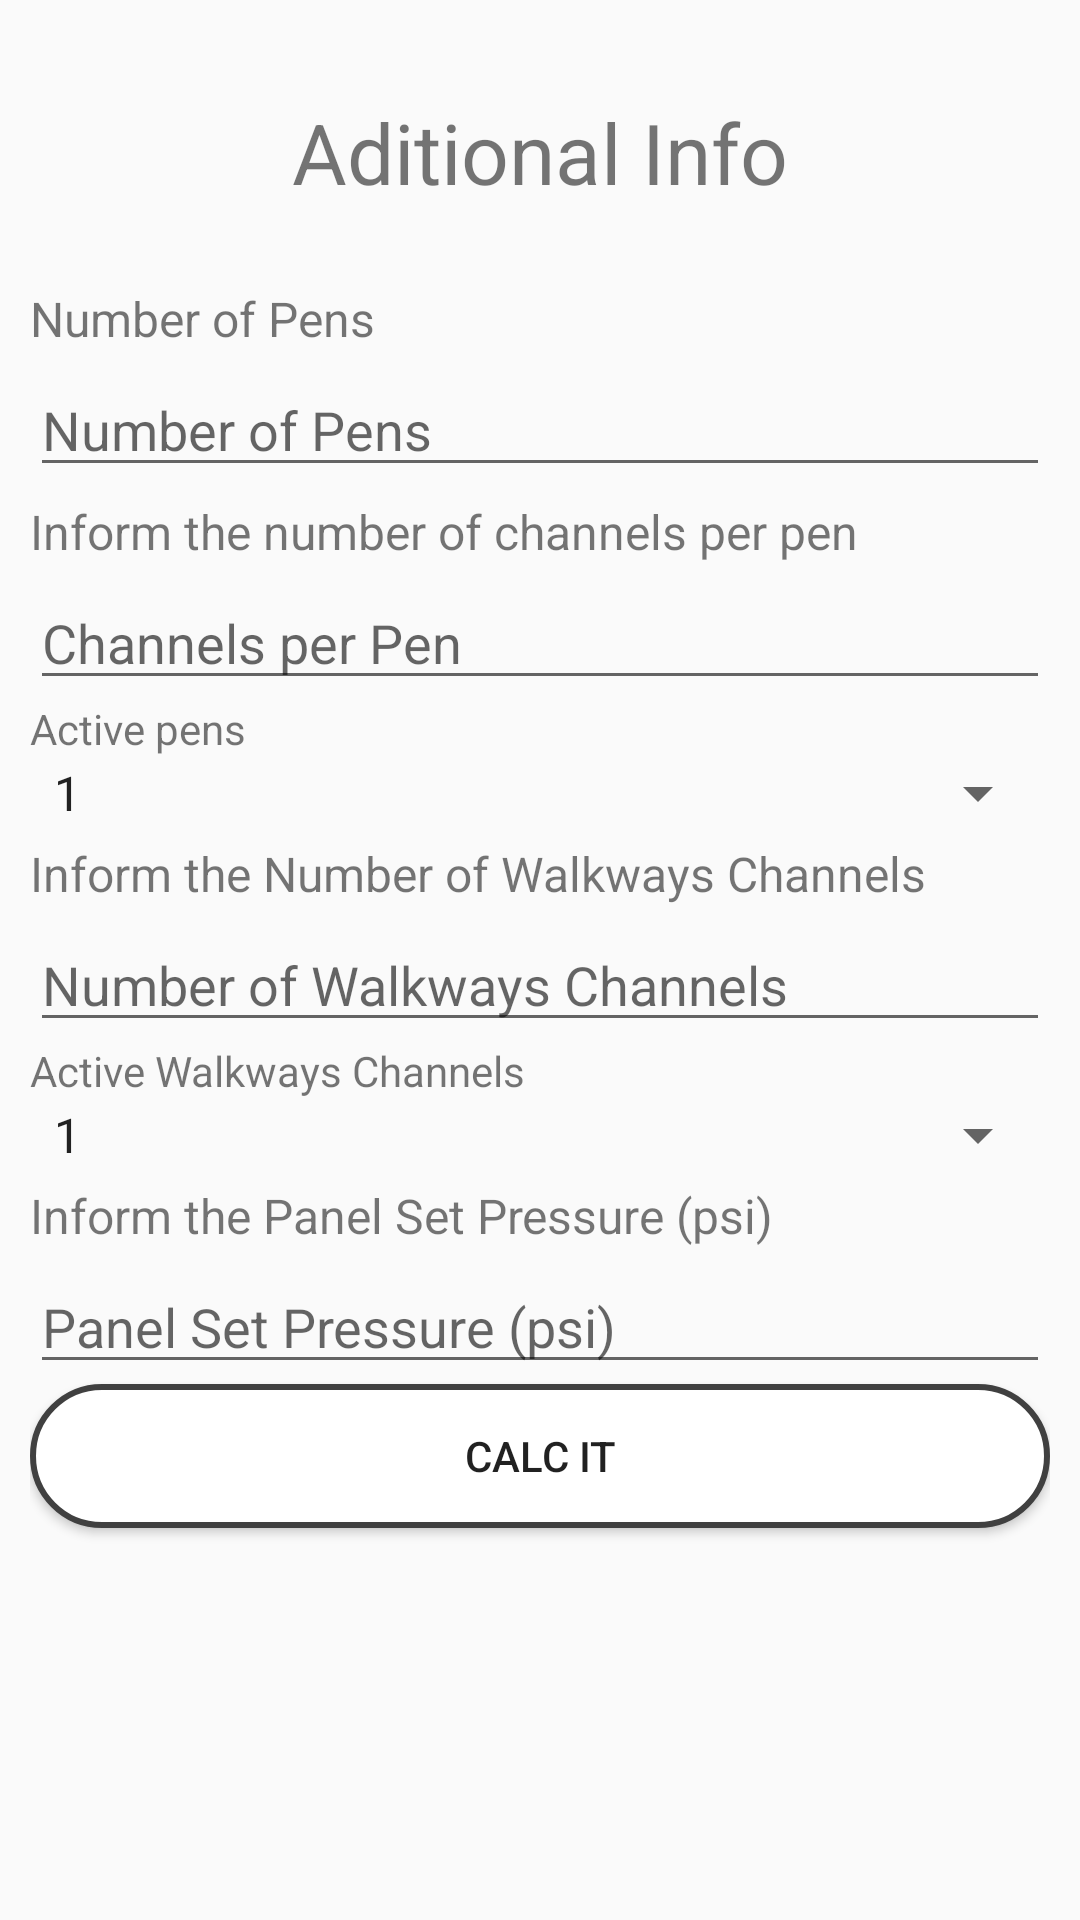

Android layout source for this screen:
<!-- AndroidManifest.xml: application theme AppTheme -->
<!-- res/layout/fragment_adtional_info.xml -->
<?xml version="1.0" encoding="utf-8"?>
<FrameLayout xmlns:android="http://schemas.android.com/apk/res/android"
    xmlns:tools="http://schemas.android.com/tools"
    android:layout_width="match_parent"
    android:layout_height="match_parent"
    tools:context=".fragments.AdtionalInfoFragment">

    <LinearLayout
        android:layout_width="match_parent"
        android:layout_height="match_parent"
        android:orientation="vertical"
        android:layout_margin="10dp">

        <TextView
            android:layout_width="match_parent"
            android:layout_height="wrap_content"
            android:textSize="28sp"
            android:gravity="center"
            android:layout_marginTop="22dp"
            android:layout_marginBottom="22dp"
            android:text="@string/aditional_info_textview" />

        <TextView
            android:layout_width="match_parent"
            android:layout_height="wrap_content"
            android:text="@string/number_of_pens_edittext_hint"
            android:textSize="16sp"
            android:layout_marginTop="4dp"
            android:layout_marginBottom="4dp"/>
        <EditText
            android:layout_width="match_parent"
            android:layout_height="wrap_content"
            android:id="@+id/number_of_pens_edittext"
            android:hint="@string/number_of_pens_edittext_hint"
            android:inputType="number"/>

        <TextView
            android:layout_width="match_parent"
            android:layout_height="wrap_content"
            android:textSize="16sp"
            android:layout_marginTop="4dp"
            android:layout_marginBottom="4dp"
            android:text="@string/channels_per_pen_textview"/>
        <EditText
            android:layout_width="match_parent"
            android:layout_height="wrap_content"
            android:id="@+id/channels_per_pen_edittext"
            android:hint="@string/channels_per_pen_edittext_hint"
            android:inputType="number"/>

        <TextView
            android:layout_width="match_parent"
            android:layout_height="wrap_content"
            android:text="@string/active_pens_textview"/>
        <Spinner
            android:layout_width="match_parent"
            android:layout_height="wrap_content"
            android:entries="@array/spinner_default_values"
            android:id="@+id/active_pens_spinner"/>

        <TextView
            android:layout_width="match_parent"
            android:layout_height="wrap_content"
            android:textSize="16sp"
            android:layout_marginTop="4dp"
            android:layout_marginBottom="4dp"
            android:text="@string/chnl_walkaways_textview"/>
        <EditText
            android:layout_width="match_parent"
            android:layout_height="wrap_content"
            android:id="@+id/chnl_walkaway_edittext"
            android:hint="@string/chnl_walkaways_edittext_hint"
            android:inputType="number"
            />

        <TextView
            android:layout_width="match_parent"
            android:layout_height="wrap_content"
            android:text="@string/active_walkways_channels_spinner"/>
        <Spinner
            android:layout_width="match_parent"
            android:layout_height="wrap_content"
            android:entries="@array/spinner_default_values"
            android:id="@+id/active_walkways_channels_spinner"/>

        <TextView
            android:layout_width="match_parent"
            android:layout_height="wrap_content"
            android:textSize="16sp"
            android:layout_marginTop="4dp"
            android:layout_marginBottom="4dp"
            android:text="@string/panel_set_pressure_textview"/>
        <EditText
            android:layout_width="match_parent"
            android:layout_height="wrap_content"
            android:id="@+id/panel_set_pressure_edittext"
            android:inputType="number"
            android:hint="@string/panel_set_pressure_edittext_hint"/>

        <Button
            android:layout_width="match_parent"
            android:layout_height="wrap_content"
            android:id="@+id/btn_calculate"
            android:background="@drawable/white_button_background"
            android:text="@string/btn_calculate_text"/>
    </LinearLayout>

</FrameLayout>
<!-- resources referenced by this layout -->
<resources>
  <string-array name="spinner_default_values">
          <item>1</item>
      </string-array>
  <!-- drawable white_button_background (drawable) -->
  <?xml version="1.0" encoding="utf-8"?>
  <shape xmlns:android="http://schemas.android.com/apk/res/android"
      android:shape="rectangle">
      <solid android:color="@android:color/white"/>
      <corners android:radius="60dp"/>
      <stroke android:width="2dp"
          android:color="@color/darkGrayColor"/>
  </shape>
  <string name="active_pens_textview">Active pens</string>
  <string name="active_walkways_channels_spinner">Active Walkways Channels</string>
  <string name="aditional_info_textview">Aditional Info</string>
  <string name="btn_calculate_text">Calc It</string>
  <string name="channels_per_pen_edittext_hint">Channels per Pen</string>
  <string name="channels_per_pen_textview">Inform the number of channels per pen</string>
  <string name="chnl_walkaways_edittext_hint">Number of Walkways Channels</string>
  <string name="chnl_walkaways_textview">Inform the Number of Walkways Channels</string>
  <string name="number_of_pens_edittext_hint">Number of Pens</string>
  <string name="panel_set_pressure_edittext_hint">Panel Set Pressure (psi)</string>
  <string name="panel_set_pressure_textview">Inform the Panel Set Pressure (psi)</string>
  <style name="AppTheme" parent="Theme.AppCompat.Light.NoActionBar">
          
          <item name="colorPrimary">@color/colorPrimary</item>
          <item name="colorPrimaryDark">@color/colorPrimaryDark</item>
          <item name="colorAccent">@color/colorAccent</item>
          <item name="controlBackground">@android:color/white</item>
      </style>
  <color name="darkGrayColor">#404040</color>
  <color name="colorPrimary">#008577</color>
  <color name="colorPrimaryDark">#00574B</color>
  <color name="colorAccent">#000099</color>
</resources>
